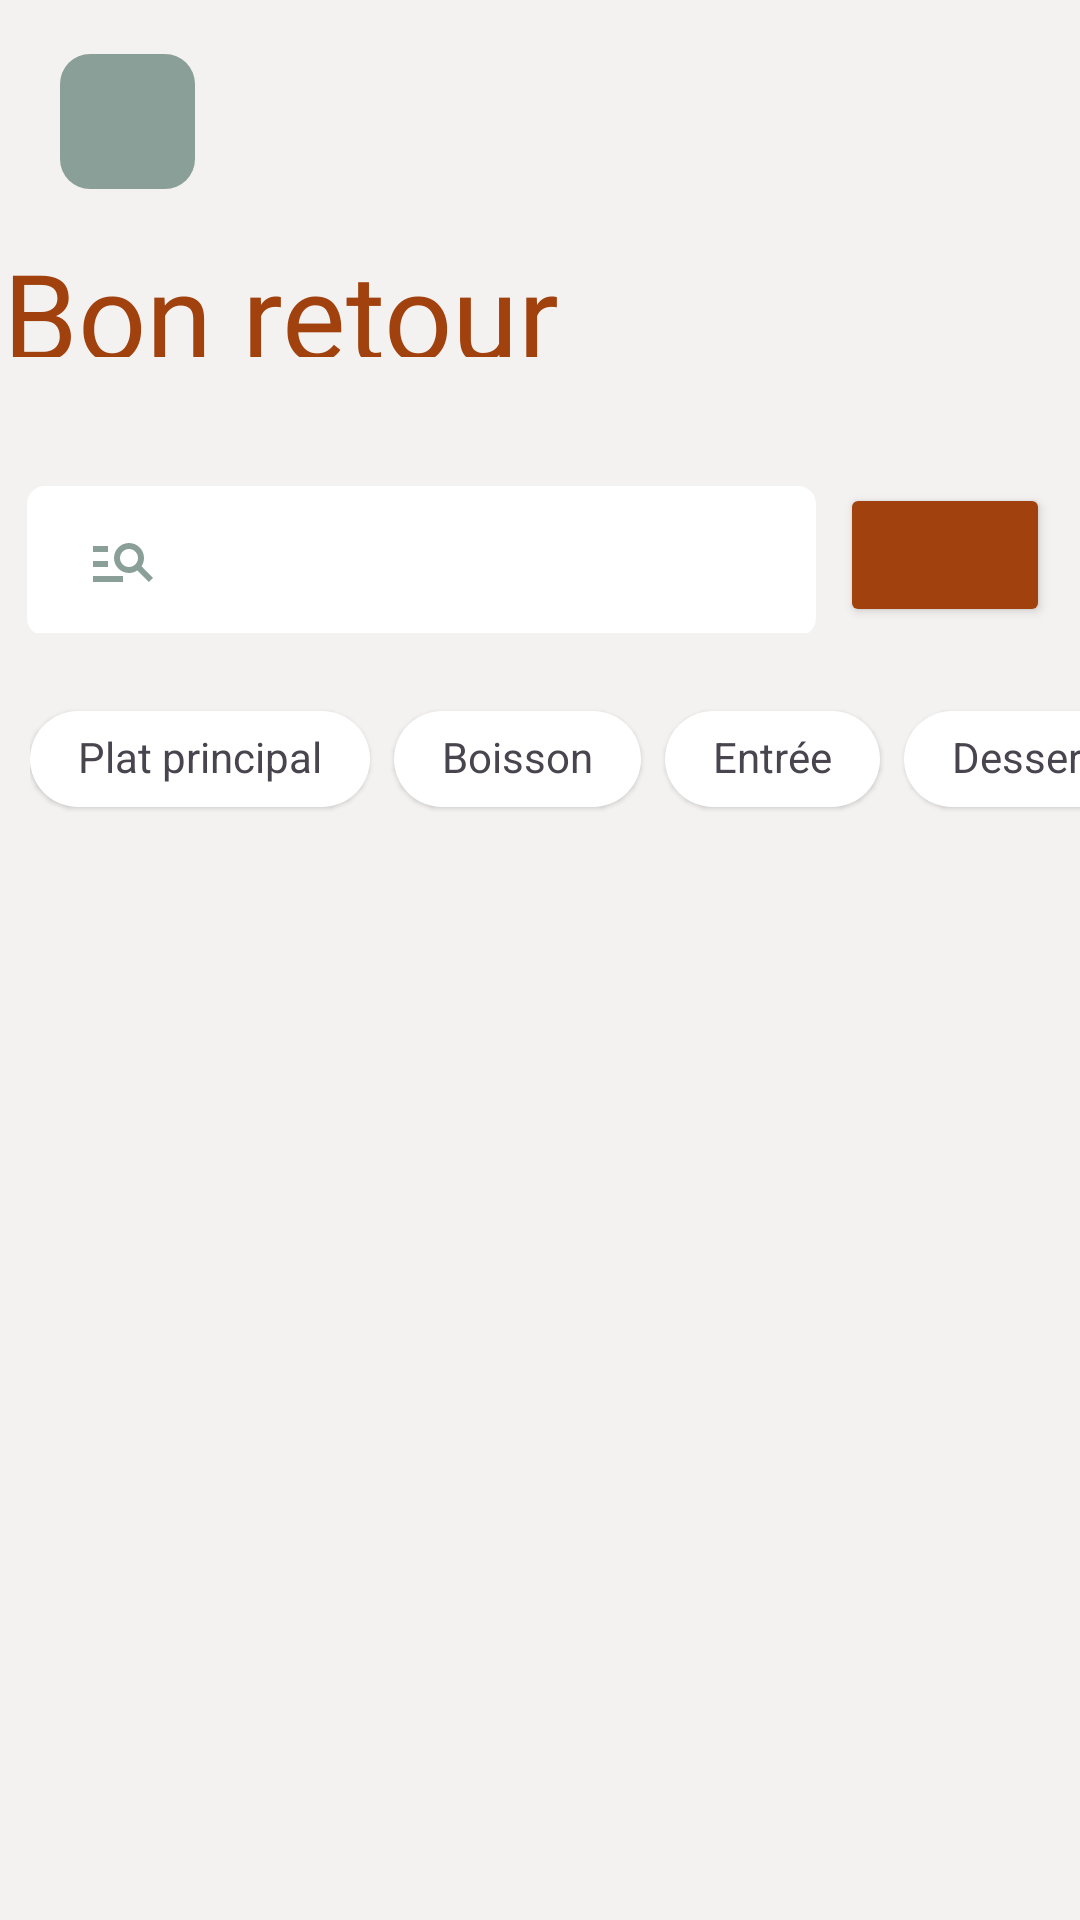

Android layout source for this screen:
<!-- AndroidManifest.xml: application theme Theme.Cookbook_app -->
<!-- res/layout/fragment_acceuil.xml -->
<?xml version="1.0" encoding="utf-8"?>
<FrameLayout xmlns:android="http://schemas.android.com/apk/res/android"
    xmlns:app="http://schemas.android.com/apk/res-auto"
    xmlns:tools="http://schemas.android.com/tools"
    android:layout_width="match_parent"
    android:layout_height="match_parent"
    android:background="@color/black"
    android:id="@+id/content"
    tools:context=".AcceuilActivity">

    <LinearLayout
        android:layout_width="match_parent"
        android:layout_height="match_parent"
        android:background="#f4f2f1"
        android:orientation="vertical"
        android:paddingTop="15dp">


        <ImageView
            android:id="@+id/img_back"
            android:layout_width="45dp"
            android:layout_height="45dp"
            android:layout_marginStart="20dp"
            android:layout_marginTop="3dp"
            android:background="@drawable/card_back_btn"
            android:clickable="false"
            android:foregroundGravity="center"
            android:hapticFeedbackEnabled="true"
            android:padding="2dp"
            android:src="@drawable/back_icn"
            app:layout_constraintStart_toStartOf="parent"
            app:layout_constraintTop_toTopOf="parent" />

        <TextView
            android:id="@+id/profle_name"
            style="@style/TextAppearance.AppCompat.Title"
            android:layout_width="400dp"
            android:layout_height="41dp"
            android:layout_marginLeft="1sp"
            android:layout_marginTop="15dp"
            android:background="#f4f2f1"
            android:fontFamily="@font/lobster"
            android:inputType="text|textMultiLine"
            android:text="Bon retour"
            android:textColor="@color/brown"
            android:textSize="40sp" />

        
        <LinearLayout
            android:layout_width="match_parent"
            android:layout_height="wrap_content"
            android:layout_marginTop="40dp"
            android:gravity="center_vertical"
            android:orientation="horizontal">

            <EditText
                android:id="@+id/editTextText2"
                android:layout_width="0dp"
                android:layout_height="50dp"
                android:layout_marginStart="9dp"
                android:layout_marginTop="2dp"
                android:layout_marginEnd="8dp"
                android:layout_weight="1"
                android:background="@drawable/input_bg"
                android:backgroundTint="@color/white"
                android:drawableLeft="@drawable/baseline_manage_search_24"
                android:drawablePadding="10dp"
                android:ems="5"
                android:hint=""
                android:inputType="text"
                android:paddingLeft="20dp"
                android:paddingTop="13dp"
                android:paddingRight="20dp"
                android:paddingBottom="13dp"
                android:textColor="@color/black"

                android:textColorHint="@color/black"
                tools:ignore="MissingConstraints" />

            <Button
                android:id="@+id/button"
                android:layout_width="70dp"
                android:layout_height="wrap_content"
                android:layout_marginEnd="10dp"


                android:backgroundTint="@color/brown"
                app:icon="@drawable/filter" />
        </LinearLayout>

        <HorizontalScrollView
            android:layout_width="match_parent"
            android:layout_height="wrap_content"
            android:layout_marginLeft="10sp"
            android:layout_marginTop="8dp"
            android:scrollbars="none">

            <com.google.android.material.chip.ChipGroup
                android:id="@+id/chip_group"
                android:layout_width="wrap_content"
                android:layout_height="wrap_content"
                android:layout_marginTop="10dp"
                app:chipSpacingHorizontal="8dp"
                app:singleSelection="true">


                <com.google.android.material.chip.Chip
                    android:id="@+id/chip"
                    style="@style/Widget.Material3.Chip.Filter.Elevated"
                    android:layout_width="wrap_content"
                    android:layout_height="wrap_content"
                    android:text="Plat principal"
                    android:textAppearance="@style/TextAppearance.AppCompat.Small"
                    app:chipBackgroundColor="@color/white"
                    app:chipCornerRadius="20dp" />

                <com.google.android.material.chip.Chip
                    android:id="@+id/chip5"
                    style="@style/Widget.Material3.Chip.Filter.Elevated"
                    android:layout_width="wrap_content"
                    android:layout_height="wrap_content"
                    android:text="Boisson"
                    android:textAppearance="@style/TextAppearance.AppCompat.Small"
                    app:chipBackgroundColor="@color/white"
                    app:chipCornerRadius="20dp" />

                <com.google.android.material.chip.Chip
                    android:id="@+id/chip6"
                    style="@style/Widget.Material3.Chip.Filter.Elevated"
                    android:layout_width="wrap_content"
                    android:layout_height="wrap_content"
                    android:text="Entrée"
                    android:textAppearance="@style/TextAppearance.AppCompat.Small"
                    app:chipBackgroundColor="@color/white"
                    app:chipCornerRadius="20dp" />

                <com.google.android.material.chip.Chip
                    android:id="@+id/chip7"
                    style="@style/Widget.Material3.Chip.Filter.Elevated"
                    android:layout_width="wrap_content"
                    android:layout_height="wrap_content"
                    android:text="Dessert"
                    android:textAppearance="@style/TextAppearance.AppCompat.Small"
                    app:chipBackgroundColor="@color/white"
                    app:chipCornerRadius="20dp" />


            </com.google.android.material.chip.ChipGroup>
        </HorizontalScrollView>

        <ListView
            android:id="@+id/home_list"
            style="@style/Widget.AppCompat.ListView.DropDown"
            android:layout_width="match_parent"
            android:layout_height="match_parent"
            android:layout_marginTop="18sp"
            android:dividerHeight="10dp"
            android:scrollbars="none" />
    </LinearLayout>
</FrameLayout>
<!-- resources referenced by this layout -->
<resources>
  <color name="black">#FF000000</color>
  <color name="brown">#a0410e</color>
  <color name="white">#FFFFFFFF</color>
  <!-- drawable baseline_manage_search_24 (drawable) -->
  <vector android:autoMirrored="true" android:height="24dp"
      android:tint="@color/chibi" android:viewportHeight="24"
      android:viewportWidth="24" android:width="24dp" xmlns:android="http://schemas.android.com/apk/res/android">
      <path android:fillColor="@android:color/white" android:pathData="M7,9H2V7h5V9zM7,12H2v2h5V12zM20.59,19l-3.83,-3.83C15.96,15.69 15.02,16 14,16c-2.76,0 -5,-2.24 -5,-5s2.24,-5 5,-5s5,2.24 5,5c0,1.02 -0.31,1.96 -0.83,2.75L22,17.59L20.59,19zM17,11c0,-1.65 -1.35,-3 -3,-3s-3,1.35 -3,3s1.35,3 3,3S17,12.65 17,11zM2,19h10v-2H2V19z"/>
  </vector>
  <!-- drawable card_back_btn (drawable) -->
  <?xml version="1.0" encoding="utf-8"?>
  <ripple xmlns:android="http://schemas.android.com/apk/res/android"
      android:color="#ACFFC7">
  
      <item >
  
          <shape android:shape="rectangle">
  
              <solid android:color="@color/chibi" />
              <corners android:radius="10dp"/>
              
  
          </shape>
  
      </item>
  
  </ripple>
  <!-- drawable filter (drawable) -->
  <vector android:height="24dp" android:tint="@color/white"
      android:viewportHeight="24" android:viewportWidth="24"
      android:width="24dp" xmlns:android="http://schemas.android.com/apk/res/android">
      <path android:fillColor="@android:color/white" android:pathData="M4.25,5.66c0.1,0.13 5.74,7.33 5.74,7.33V19c0,0.55 0.45,1 1.01,1h2.01c0.55,0 1.01,-0.45 1.01,-1v-6.02s5.49,-7.02 5.75,-7.34C20.03,5.32 20,5 20,5c0,-0.55 -0.45,-1 -1.01,-1H5.01C4.4,4 4,4.48 4,5c0,0.2 0.06,0.44 0.25,0.66z"/>
  </vector>
  <!-- drawable input_bg (drawable) -->
  <?xml version="1.0" encoding="utf-8"?>
  <selector xmlns:android="http://schemas.android.com/apk/res/android">
  <item>
      <shape>
          <corners android:radius="5dp"/>
          <stroke android:color="@color/chibi" android:width="2dp"/>
      </shape>
  </item>
  </selector>
  <style name="Theme.Cookbook_app" parent="Base.Theme.Cookbook_app" />
  <color name="chibi">#8b9f99</color>
  <style name="Base.Theme.Cookbook_app" parent="Theme.Material3.DayNight.NoActionBar">
          
          
      </style>
</resources>
